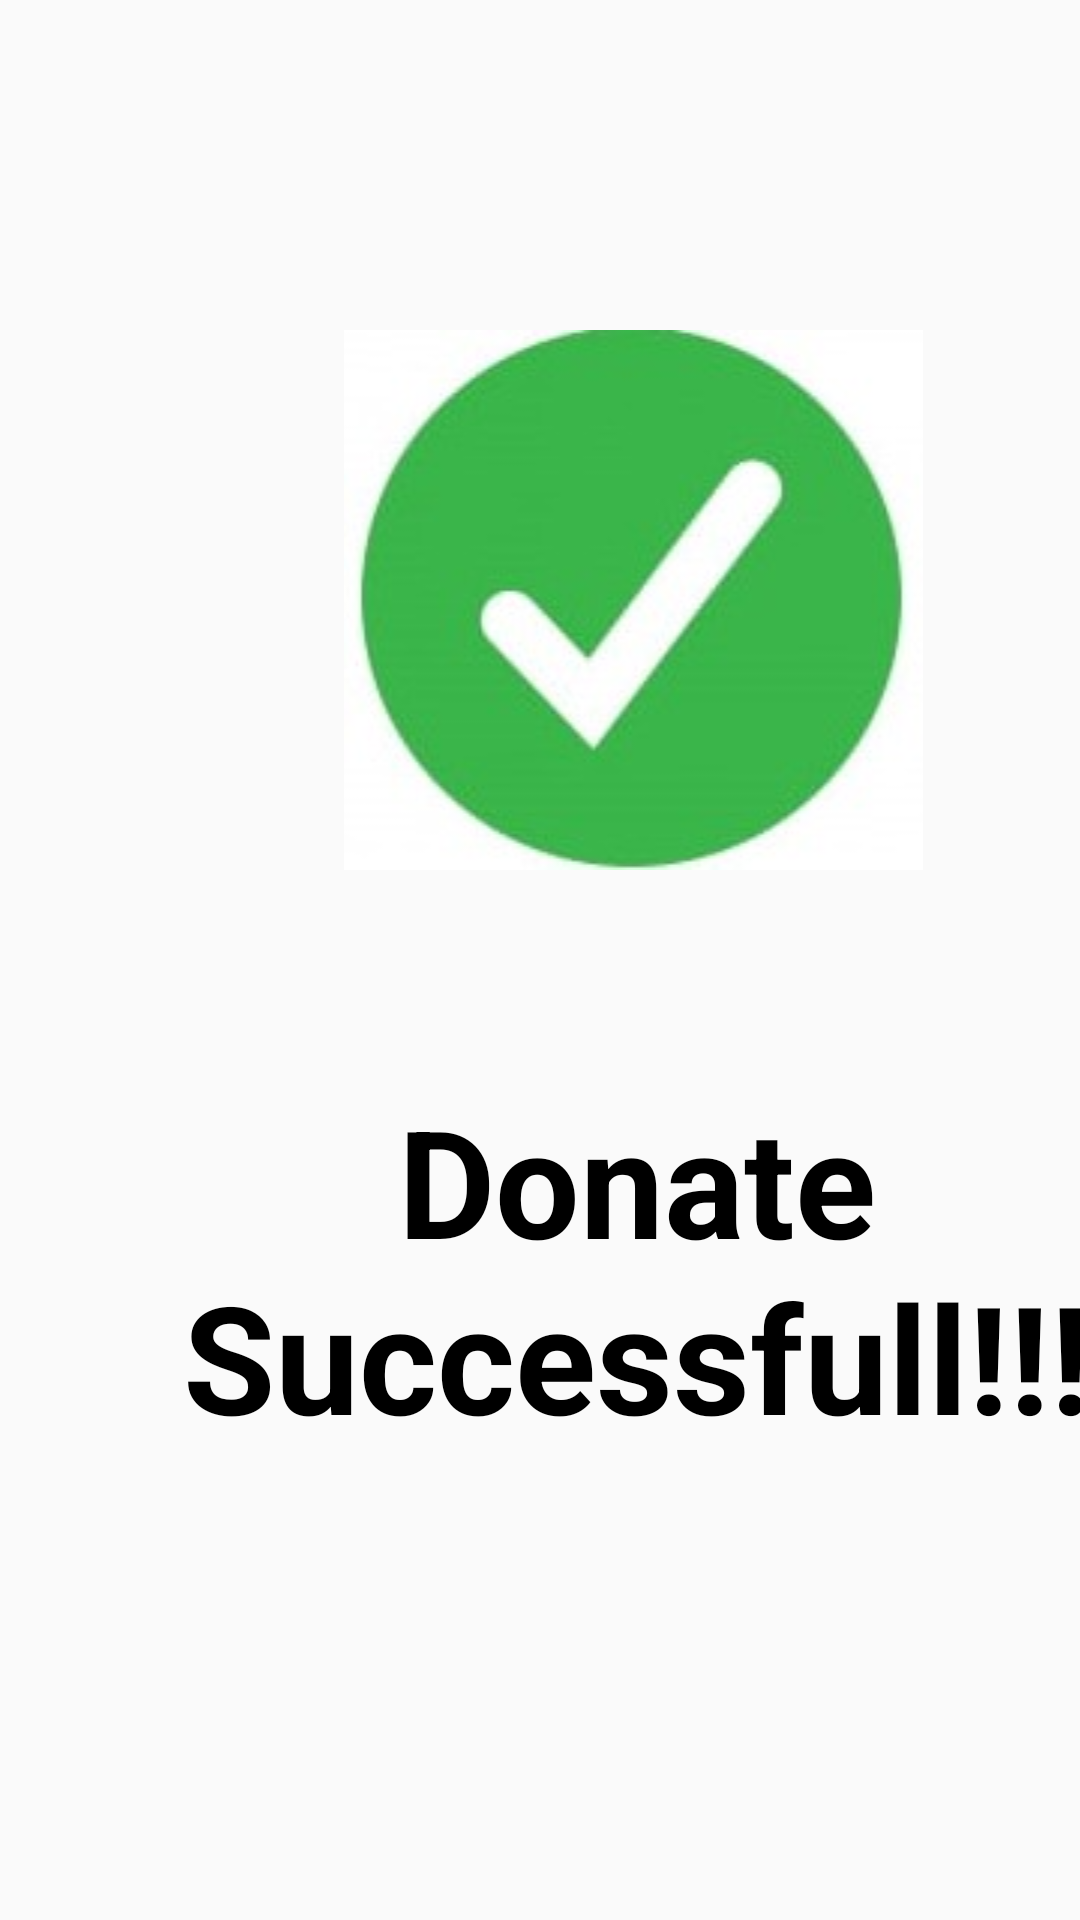

Reconstruct the res/layout file that produces this screen, plus the resources it refers to.
<!-- AndroidManifest.xml: application theme AppTheme -->
<!-- res/layout/fragment_cus_payment_done.xml -->
<?xml version="1.0" encoding="utf-8"?>
<FrameLayout xmlns:android="http://schemas.android.com/apk/res/android"
    xmlns:app="http://schemas.android.com/apk/res-auto"
    xmlns:tools="http://schemas.android.com/tools"
    android:layout_width="match_parent"
    android:layout_height="match_parent"
    tools:context=".cusPaymentDone">

    
    <LinearLayout
        android:layout_width="match_parent"
        android:layout_height="wrap_content"
        android:layout_marginTop="20dp"
        android:orientation="vertical">

    <ImageView
        android:id="@+id/imageView4"
        android:layout_width="422dp"
        android:layout_height="wrap_content"
        android:layout_marginTop="90dp"
        android:src="@drawable/success" />

        <TextView
            android:id="@+id/textView16"
            android:layout_width="425dp"
            android:layout_height="wrap_content"
            android:layout_marginTop="70dp"
            android:text="Donate Successfull!!!"
            android:textAlignment="center"
            android:textColor="#000000"
            android:textSize="50sp"
            android:textStyle="bold" />

    </LinearLayout>


</FrameLayout>
<!-- resources referenced by this layout -->
<resources>
  <!-- drawable success: jpg bitmap (drawable, 28691 bytes) -->
  <style name="AppTheme" parent="Theme.AppCompat.Light.DarkActionBar">
          
          <item name="colorPrimary">@color/colorPrimary</item>
          <item name="colorPrimaryDark">@color/colorPrimaryDark</item>
          <item name="colorAccent">@color/colorAccent</item>
      </style>
  <color name="colorPrimary">#008577</color>
  <color name="colorPrimaryDark">#00574B</color>
  <color name="colorAccent">#7e53c5</color>
</resources>
